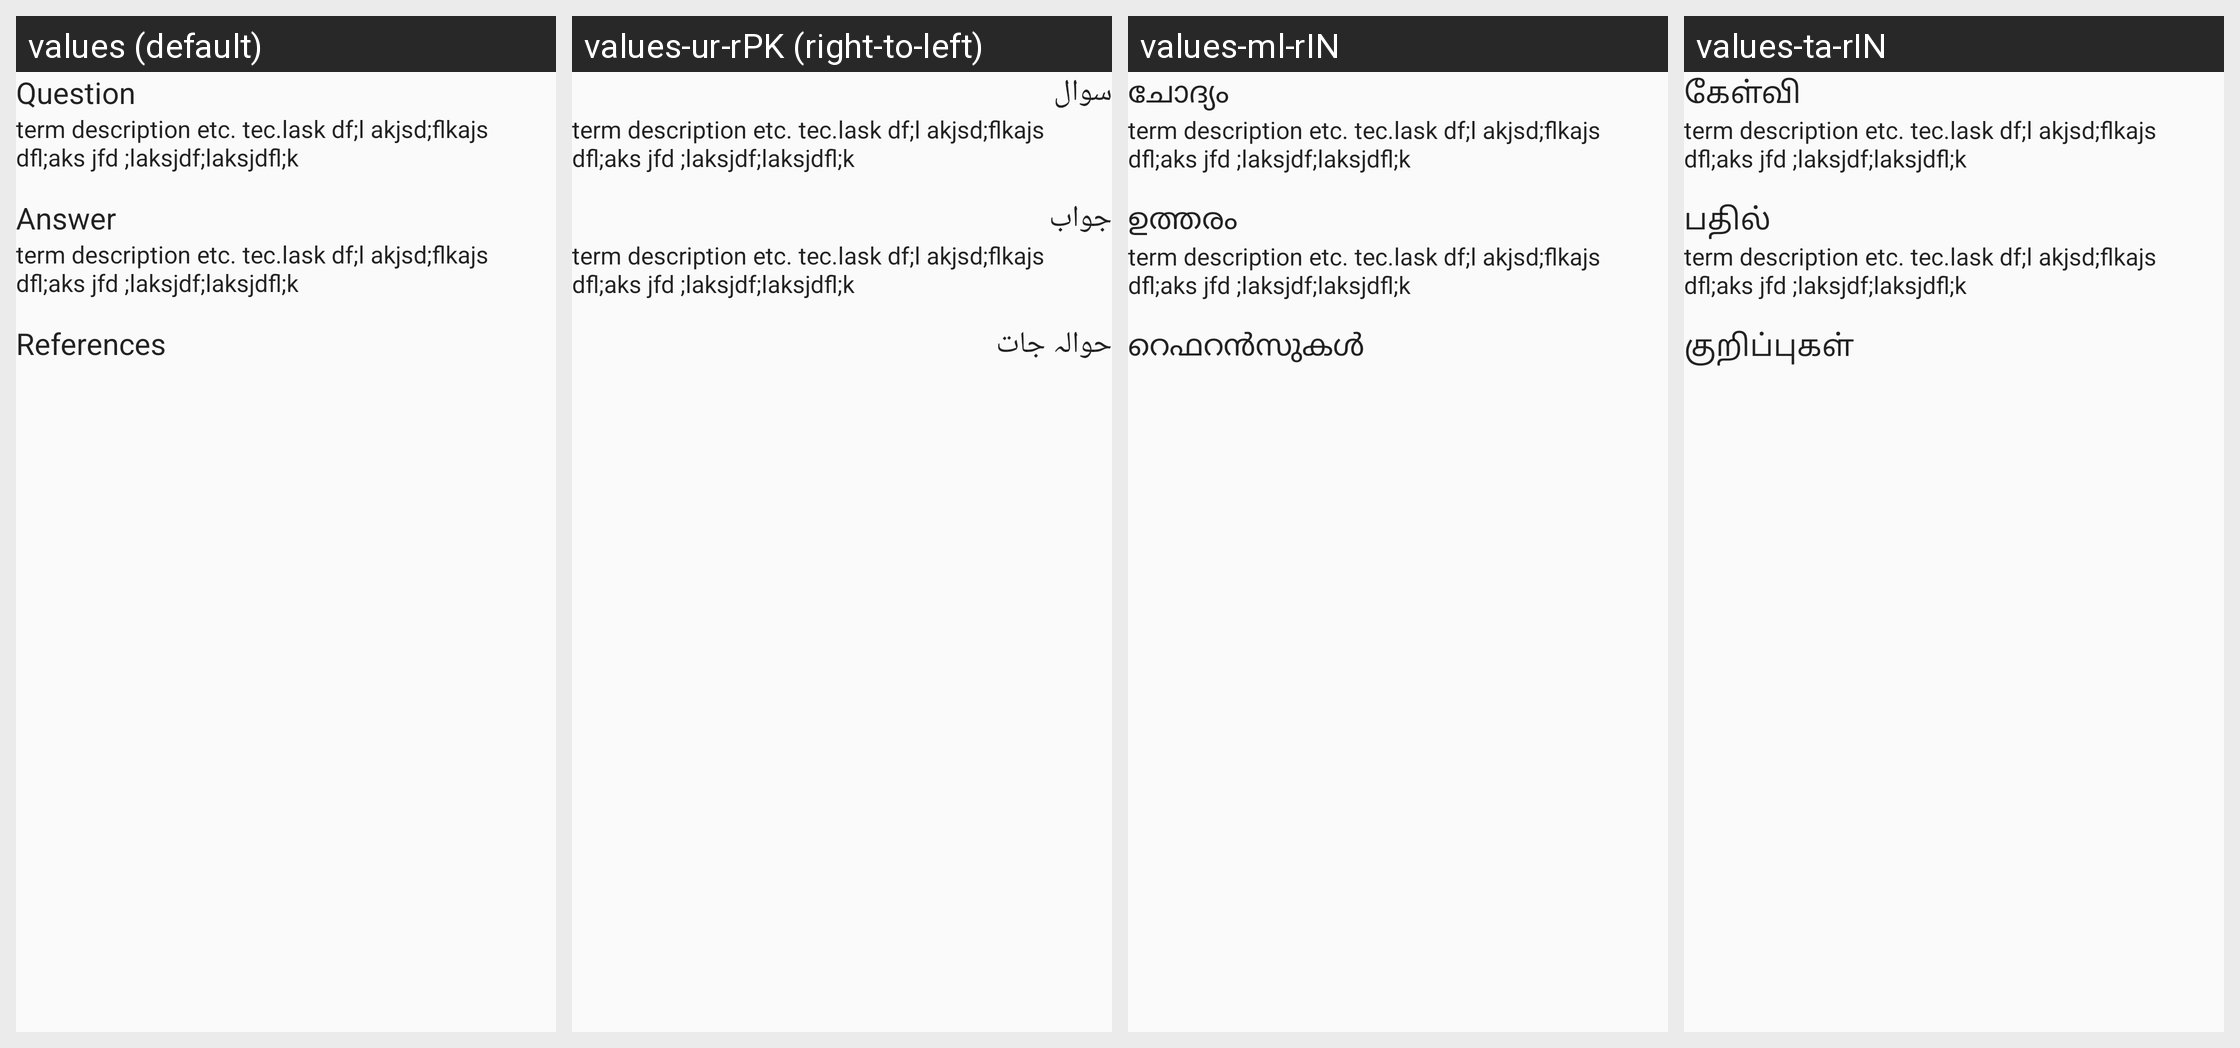

Strings drawn on this Android screen and how each of the app's shown locales translates them:
Android screen res/layout/fragment_resources_question.xml rendered under 4 locales, left to right: values (default), values-ur-rPK (right-to-left), values-ml-rIN, values-ta-rIN. Device: Nexus 5 (rendered at 1080×1920; each locale shown at half size, 540×960, under a caption strip naming it); theme AppTheme.
Other locales in the repository, not shown: values-am-rET, values-ar-rSA, values-bn-rBD, values-es-rES, values-fa-rAF, values-fa-rIR, values-fr-rFR, values-gu-rIN, values-ha-rHG, values-hi-rIN, values-in-rID, values-ja-rJP, values-km-rKH, values-kn-rIN, values-mn-rMN, values-mr-rIN, values-my-rMM, values-ne-rNP, values-nl-rNL, values-pa-rIN, values-ps-rAF, values-pt-rPT, values-ru-rRU, values-sw-rKE, values-te-rIN, values-th-rTH, values-tl-rPH, values-tr-rTR, values-vi-rVN, values-zh-rCN, values-zh-rTW.
Strings drawn on this screen, with the default value and each locale's value (text and hints the layout hard-codes, and strings that could not be matched under every locale, appear in the picture but are not listed):

question
  values: Question
  values-ur-rPK: سوال
  values-ml-rIN: ചോദ്യം
  values-ta-rIN: கேள்வி

answer
  values: Answer
  values-ur-rPK: جواب
  values-ml-rIN: ഉത്തരം
  values-ta-rIN: பதில்

references
  values: References
  values-ur-rPK: حوالہ جات
  values-ml-rIN: റെഫറൻസുകൾ
  values-ta-rIN: குறிப்புகள்
